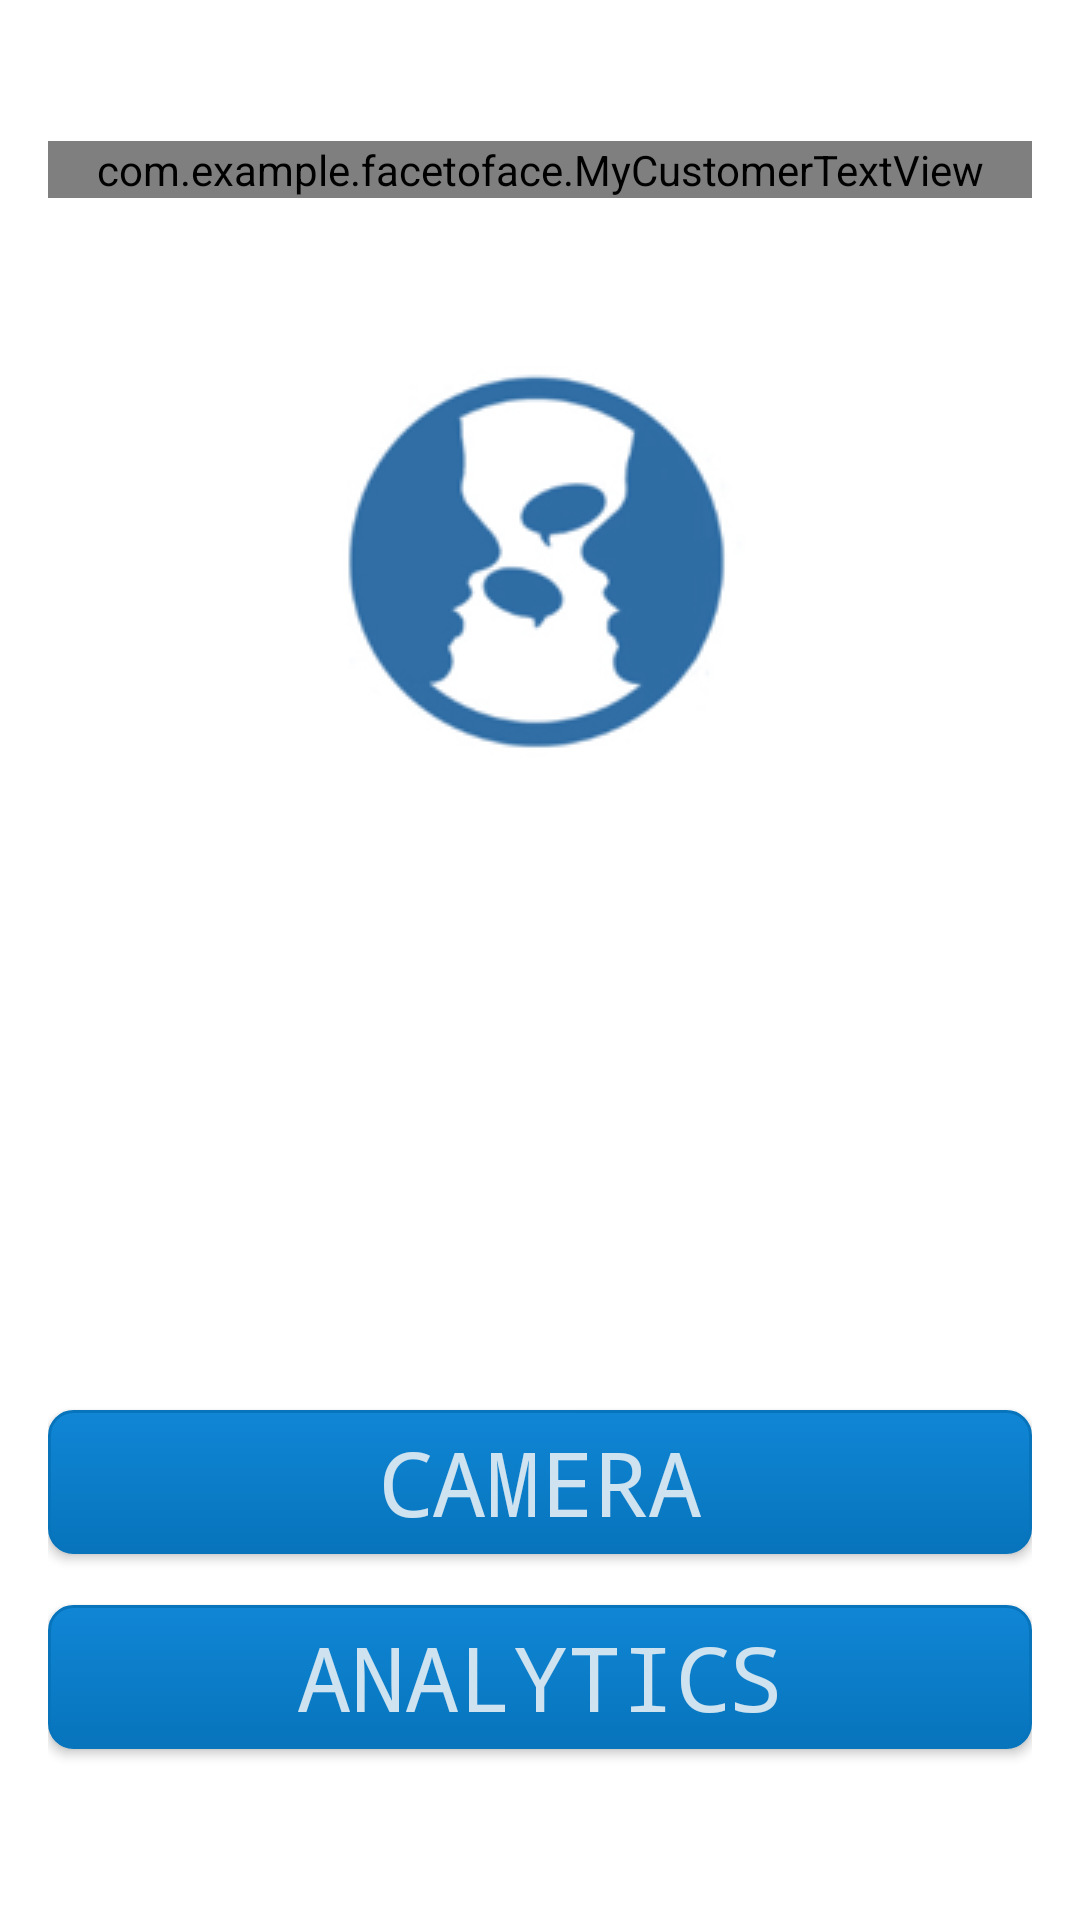

Produce the Android XML layout that renders to this screen, including the resource entries it uses.
<!-- AndroidManifest.xml: application theme AppTheme -->
<!-- res/layout/activity_main.xml -->
<?xml version="1.0" encoding="utf-8"?>
<RelativeLayout xmlns:android="http://schemas.android.com/apk/res/android"
    xmlns:app="http://schemas.android.com/apk/res-auto"
    xmlns:tools="http://schemas.android.com/tools"
    android:id="@+id/activity_main"
    android:layout_width="match_parent"
    android:layout_height="match_parent"
    android:paddingBottom="@dimen/activity_vertical_margin"
    android:paddingLeft="@dimen/activity_horizontal_margin"
    android:paddingRight="@dimen/activity_horizontal_margin"
    android:paddingTop="@dimen/activity_vertical_margin"
    tools:context="com.example.facetoface.MainActivity"
    android:background="#ffffff">

    <com.example.facetoface.MyCustomerTextView
        android:layout_width="match_parent"
        android:layout_height="wrap_content"
        android:id="@+id/textView2"
        android:text="FaceToFace"
        android:autoText="false"
        android:textSize="55sp"
        android:layout_marginTop="31dp"
        android:gravity="center_horizontal"
        android:textColor="#1086D5"
        android:layout_alignParentTop="true"
        android:layout_centerHorizontal="true" />

    <Button
        android:text="Analytics"
        android:layout_width="match_parent"
        android:layout_height="wrap_content"
        android:id="@+id/button2"
        android:background="@drawable/round_buttom"
        android:onClick="loadAnalytics"
        android:layout_alignParentBottom="true"
        android:layout_alignParentStart="true"
        android:layout_marginBottom="41dp"
        android:fontFamily="monospace"
        android:textColor="#CEE2EF"
        android:textSize="30sp" />

    <ImageView
        android:layout_width="wrap_content"
        android:layout_height="wrap_content"
        android:src="@mipmap/ic_logo_blue"
        android:id="@+id/imageView2"
        android:layout_marginTop="42dp"
        android:layout_below="@+id/textView2"
        android:layout_centerHorizontal="true" />

    <Button
        android:text="Camera"
        android:layout_height="wrap_content"
        android:id="@+id/button3"
        android:background="@drawable/round_buttom"
        android:onClick="loadCamera"
        android:textSize="30sp"
        android:fontFamily="monospace"
        android:textColor="#CEE2EF"
        android:layout_marginBottom="17dp"
        android:layout_width="match_parent"
        android:layout_above="@+id/button2"
        android:layout_alignParentStart="true" />

</RelativeLayout>
<!-- resources referenced by this layout -->
<resources>
  <dimen name="activity_horizontal_margin">16dp</dimen>
  <dimen name="activity_vertical_margin">16dp</dimen>
  <!-- drawable round_buttom (drawable) -->
  <?xml version="1.0" encoding="utf-8"?>
  <selector xmlns:android="http://schemas.android.com/apk/res/android">
      <item android:state_pressed="true" >
          <shape android:shape="rectangle"  >
              <corners android:radius="8dip" />
              <stroke android:width="1dip" android:color="#0774BC" />
              <gradient android:angle="-90" android:startColor="#1086D5" android:endColor="#0774BC"  />
          </shape>
      </item>
      <item android:state_focused="true">
          <shape android:shape="rectangle"  >
              <corners android:radius="8dip" />
              
              
          </shape>
      </item>
      <item >
          <shape android:shape="rectangle"  >
              <corners android:radius="8dip" />
              <stroke android:width="1dip" android:color="#0774BC" />
              <gradient android:angle="-90" android:startColor="#1086D5" android:endColor="#0774BC" />
          </shape>
      </item>
  </selector>
  <!-- mipmap ic_logo_blue: png bitmap (mipmap-mdpi, 11635 bytes) -->
  <style name="AppTheme" parent="Theme.AppCompat.Light.DarkActionBar">
          
          <item name="colorPrimary">@color/colorPrimary</item>
          <item name="colorPrimaryDark">@color/colorPrimaryDark</item>
          <item name="colorAccent">@color/colorAccent</item>
      </style>
  <color name="colorPrimary">#1086D5</color>
  <color name="colorPrimaryDark">#1086D5</color>
  <color name="colorAccent">#41abf1</color>
</resources>
